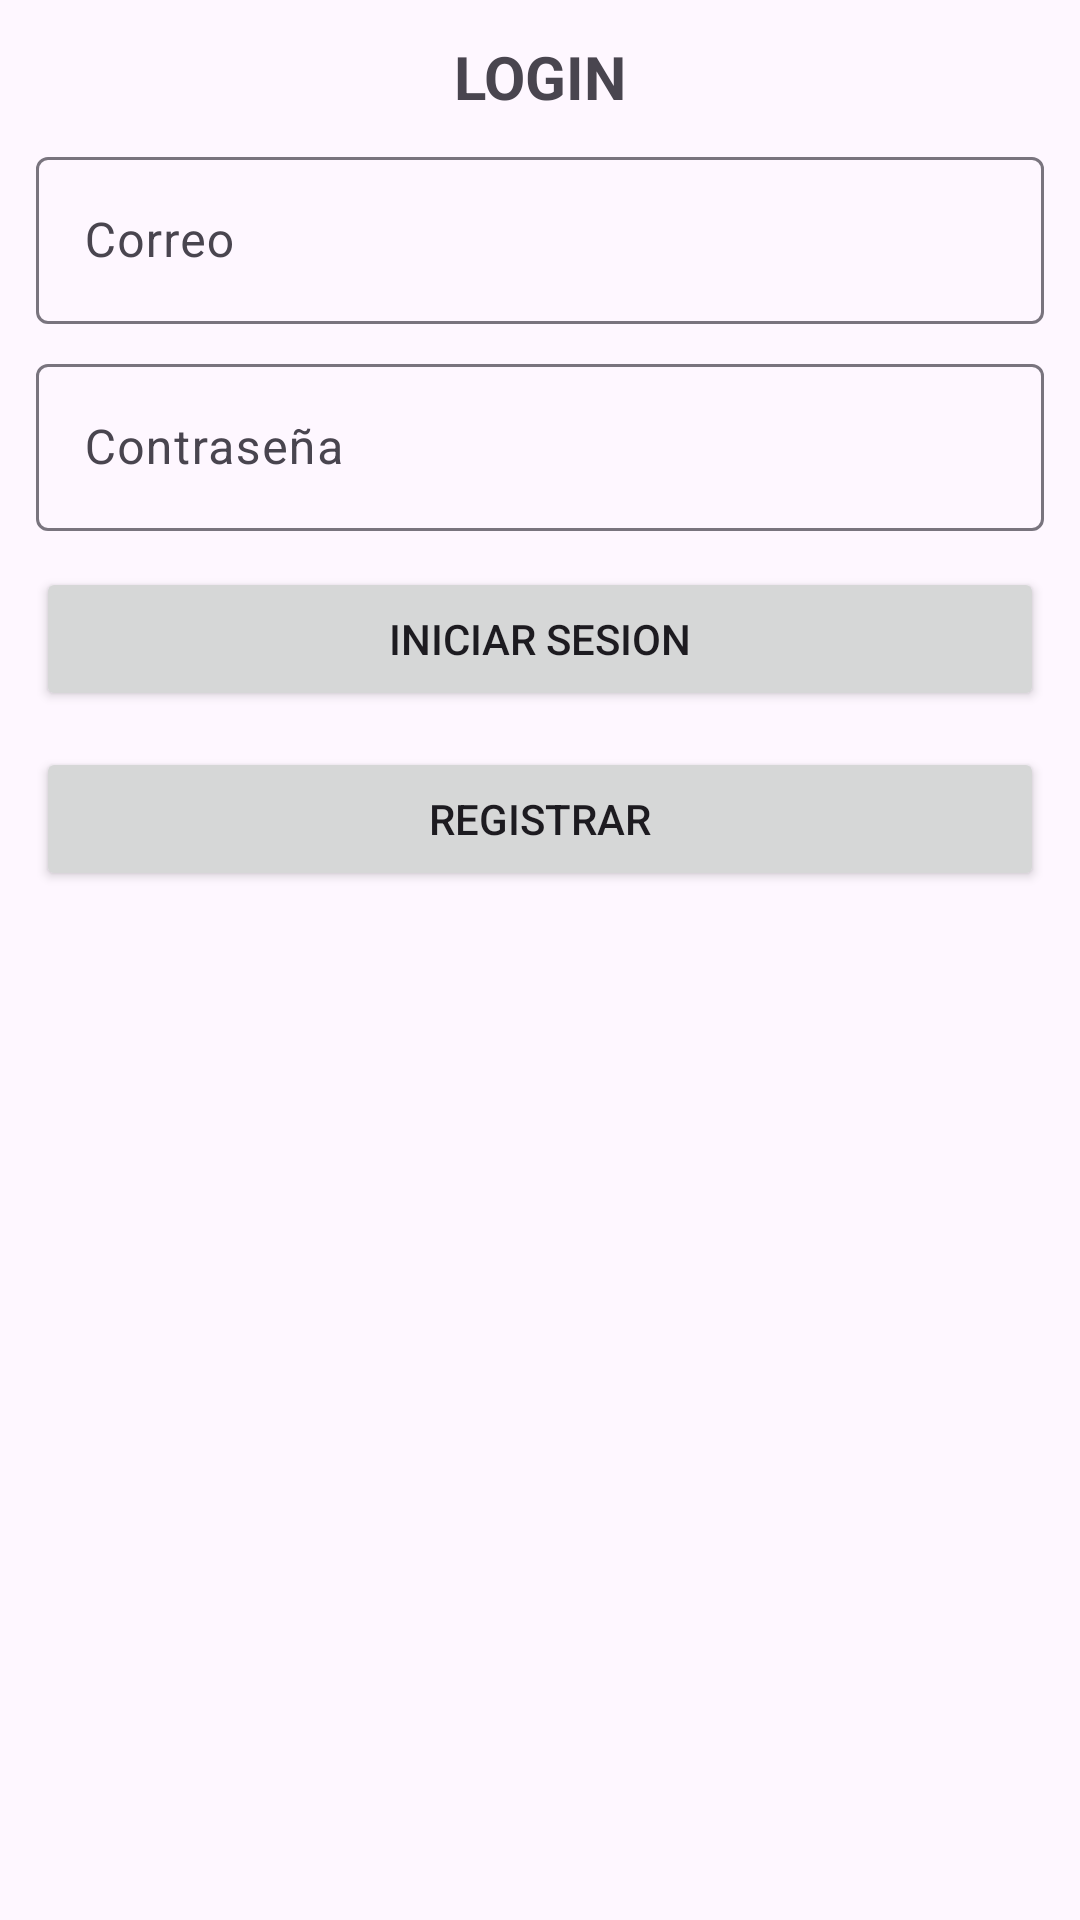

Reconstruct the res/layout file that produces this screen, plus the resources it refers to.
<!-- AndroidManifest.xml: application theme Theme.KotlinClassApp -->
<!-- res/layout/activity_main.xml -->
<?xml version="1.0" encoding="utf-8"?>
<layout xmlns:android="http://schemas.android.com/apk/res/android"
    xmlns:app="http://schemas.android.com/apk/res-auto"
    xmlns:tools="http://schemas.android.com/tools">

    <data>

    </data>

    <androidx.constraintlayout.widget.ConstraintLayout
        android:layout_width="match_parent"
        android:layout_height="match_parent"
        android:padding="12dp"
        tools:context=".MainActivity">

        <TextView
            android:id="@+id/tvTitle"
            android:layout_width="wrap_content"
            android:layout_height="wrap_content"
            android:text="LOGIN"
            android:textSize="20sp"
            android:textStyle="bold"
            app:layout_constraintEnd_toEndOf="parent"
            app:layout_constraintStart_toStartOf="parent"
            app:layout_constraintTop_toTopOf="parent" />

        <com.google.android.material.textfield.TextInputLayout
            android:id="@+id/textInputLayout"
            android:layout_width="match_parent"
            android:layout_height="wrap_content"
            android:layout_marginTop="8dp"
            app:layout_constraintEnd_toEndOf="parent"
            app:layout_constraintStart_toStartOf="parent"
            app:layout_constraintTop_toBottomOf="@+id/tvTitle">

            <com.google.android.material.textfield.TextInputEditText
                android:id="@+id/etEmail"
                android:layout_width="match_parent"
                android:layout_height="wrap_content"
                android:hint="Correo" />
        </com.google.android.material.textfield.TextInputLayout>

        <com.google.android.material.textfield.TextInputLayout
            android:id="@+id/textInputLayout2"
            android:layout_width="0dp"
            android:layout_height="wrap_content"
            android:layout_marginTop="8dp"
            app:layout_constraintEnd_toEndOf="parent"
            app:layout_constraintStart_toStartOf="parent"
            app:layout_constraintTop_toBottomOf="@+id/textInputLayout">

            <com.google.android.material.textfield.TextInputEditText
                android:id="@+id/etPassword"
                android:layout_width="match_parent"
                android:layout_height="wrap_content"
                android:hint="Contraseña" />
        </com.google.android.material.textfield.TextInputLayout>

        <Button
            android:id="@+id/btLogIn"
            android:layout_width="0dp"
            android:layout_height="wrap_content"
            android:layout_marginTop="12dp"
            android:text="Iniciar Sesion"
            app:layout_constraintEnd_toEndOf="parent"
            app:layout_constraintStart_toStartOf="parent"
            app:layout_constraintTop_toBottomOf="@+id/textInputLayout2" />

        <Button
            android:id="@+id/btRegister"
            android:layout_width="0dp"
            android:layout_height="wrap_content"
            android:layout_marginTop="12dp"
            android:text="Registrar"
            app:layout_constraintEnd_toEndOf="parent"
            app:layout_constraintStart_toStartOf="parent"
            app:layout_constraintTop_toBottomOf="@+id/btLogIn" />

    </androidx.constraintlayout.widget.ConstraintLayout>
</layout>
<!-- resources referenced by this layout -->
<resources>
  <style name="Theme.KotlinClassApp" parent="Base.Theme.KotlinClassApp" />
  <style name="Base.Theme.KotlinClassApp" parent="Theme.Material3.DayNight.NoActionBar">
          
          
      </style>
</resources>
